Run: headless pygame with SDL's dummy video driver; simulated clock (each Clock.tick advances the game by its frame time, no real sleeping); random seed 0; keys injected as events and as key.get_pressed() state; mouse plan: one left click at the window centre at the start of phase 2, then a move to the lower-right quarter at the start of phase 3.
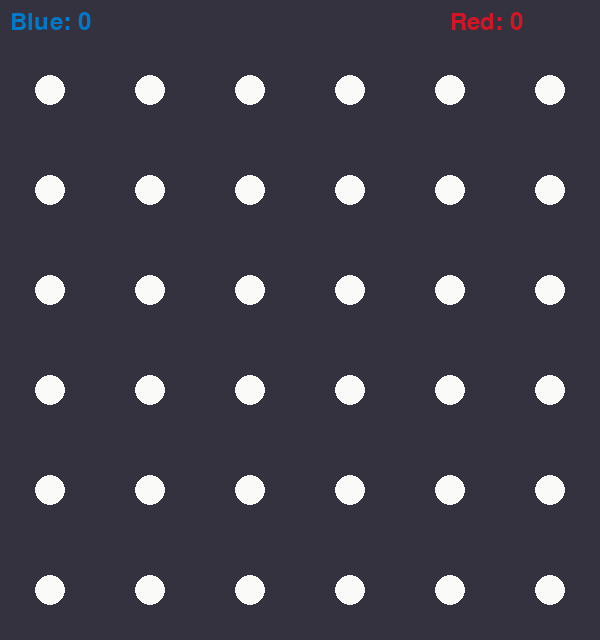
Frame 1 of 4 · flips 1–60 · no input
Frame 2 of 4 · flips 61–180 · clicked the window centre · tapped SPACE, RETURN · held RIGHT (→), D · screen unchanged from frame 1, image omitted
Frame 3 of 4 · flips 181–300 · moved the mouse to the lower-right quarter · held DOWN (↓), S · screen unchanged from frame 2, image omitted
Frame 4 of 4 · flips 301–420 · held LEFT (←), A, UP (↑), W · screen unchanged from frame 3, image omitted

The pygame program that drew these frames:

import pygame
import sys

# On initialise pygame
pygame.init()

# Couleurs
BACKGROUND_COLOR = (52, 50, 62)
DOTS_COLOR = (250, 251, 248)
RED_LINE_COLOR = (245, 106, 121)
BLUE_LINE_COLOR = (127, 207, 248)
RED_SQUARE_COLOR = (211, 22, 38)
BLUE_SQUARE_COLOR = (0, 121, 200)

# Paramètres du jeu
WIDTH, HEIGHT = 600, 640 # en px
GRID_SIZE = 6  # Nombre de points par rangée/colonne
DOT_RADIUS = 15
MARGIN = 50 # Marge autour de la grille
MARGIN_TOP = 40
CLICK_RADIUS = 14
LINE_WIDTH = 18

SPACING = (WIDTH - 2 * MARGIN) // (GRID_SIZE - 1) # Espacement entre deux points

# On créé la fenêtre de jeu avec Pygame
screen = pygame.display.set_mode((WIDTH, HEIGHT))
pygame.display.set_caption("Dots and Boxes")

# Police pour afficher le score
font = pygame.font.SysFont(None, 36)

class Game:
    def __init__(self):
        self.horizontal_lines = [[None] * (GRID_SIZE - 1) for _ in range(GRID_SIZE)] # None = ligne non tracée, "BLUE" ou "RED" = ligne tracée
        self.vertical_lines = [[None] * GRID_SIZE for _ in range(GRID_SIZE - 1)] # None = ligne non tracée, "BLUE" ou "RED" = ligne tracée
        self.boxes = [[None] * (GRID_SIZE - 1) for _ in range(GRID_SIZE - 1)] # None = boîte non complétée, "BLUE" ou "RED" = boîte complétée
        self.turn = "BLUE"  # Le joueur bleu commence
        self.score = {"BLUE": 0, "RED": 0}


    def draw_grid(self):
        # On remplit l'arrière-plan
        screen.fill(BACKGROUND_COLOR)

        # On dessine les carrés
        for row in range(GRID_SIZE - 1):
            for col in range(GRID_SIZE - 1):
                if self.boxes[row][col]:
                    pygame.draw.rect(
                        screen,  # Surface sur laquelle le rectangle est dessiné
                        BLUE_SQUARE_COLOR if self.boxes[row][col] == "BLUE" else RED_SQUARE_COLOR,  # Couleur selon le joueur
                        (MARGIN + col * SPACING,  # Position x (en partant du coin supérieur gauche)
                         MARGIN + row * SPACING + MARGIN_TOP,  # Position y (en partant du coin supérieur gauche)
                         SPACING,  # Largeur du rectangle
                         SPACING)  # Hauteur du rectangle
                    )

        # On dessine les lignes horizontales
        for row in range(GRID_SIZE):  # Pour chaque ligne
            for col in range(GRID_SIZE - 1):  # Pour chaque colonne
                if self.horizontal_lines[row][col]:
                    pygame.draw.line(
                        screen,
                        BLUE_LINE_COLOR if self.horizontal_lines[row][col] == "BLUE" else RED_LINE_COLOR,
                        (MARGIN + col * SPACING, MARGIN + row * SPACING + MARGIN_TOP), # Start x, y
                        (MARGIN + (col + 1) * SPACING, MARGIN + row * SPACING + MARGIN_TOP), # End x, y
                        LINE_WIDTH
                    )

        # On dessine les lignes verticales
        for row in range(GRID_SIZE - 1):  # Pour chaque ligne
            for col in range(GRID_SIZE):  # Pour chaque colonne
                if self.vertical_lines[row][col]:
                    pygame.draw.line(
                        screen,
                        BLUE_LINE_COLOR if self.vertical_lines[row][col] == "BLUE" else RED_LINE_COLOR,
                        (MARGIN + col * SPACING, MARGIN + row * SPACING + MARGIN_TOP),
                        (MARGIN + col * SPACING, MARGIN + (row + 1) * SPACING + MARGIN_TOP),
                        LINE_WIDTH
                    )

        # On dessine les points
        for row in range(GRID_SIZE):
            for col in range(GRID_SIZE):
                pygame.draw.circle(screen, DOTS_COLOR, (MARGIN + col * SPACING, MARGIN + row * SPACING + MARGIN_TOP), DOT_RADIUS)


    def check_box_completion(self):
        # On vérifie si une boîte a été complétée après un mouvement
        completed_boxes = 0
        for row in range(GRID_SIZE - 1):
            for col in range(GRID_SIZE - 1):
                if self.boxes[row][col] is None:
                    if (self.horizontal_lines[row][col] and self.horizontal_lines[row + 1][col] and
                            self.vertical_lines[row][col] and self.vertical_lines[row][col + 1]):
                        self.boxes[row][col] = self.turn
                        self.score[self.turn] += 1
                        completed_boxes += 1
        return completed_boxes


    def draw_score(self):
        # Permet d'afficher le score des deux joueurs
        blue_score_text = font.render(f"Blue: {self.score['BLUE']}", True, BLUE_SQUARE_COLOR)
        red_score_text = font.render(f"Red: {self.score['RED']}", True, RED_SQUARE_COLOR)
        screen.blit(blue_score_text, (10, 10))
        screen.blit(red_score_text, (WIDTH - 150, 10))


    def handle_click(self, pos):
        x, y = pos
        clicked = False

        # Traitement des lignes horizontales
        row = 0
        while row < GRID_SIZE and not clicked:
            col = 0
            while col < GRID_SIZE - 1:
                line_x1 = MARGIN + col * SPACING
                line_y1 = MARGIN + row * SPACING + MARGIN_TOP
                line_x2 = line_x1 + SPACING
                line_y2 = line_y1

                if line_x1 - CLICK_RADIUS < x < line_x2 + CLICK_RADIUS and line_y1 - CLICK_RADIUS < y < line_y2 + CLICK_RADIUS:
                    if not self.horizontal_lines[row][col]: # Si la ligne n'est pas déjà tracée
                        self.horizontal_lines[row][col] = self.turn # On trace la ligne pour le joueur actuel
                        clicked = True
                        break # On sort de la boucle des colonnes pour éviter de dessiner plusieurs lignes
                col += 1
            row += 1

        # On traite les lignes verticales seulement si aucun clic horizontal n'a été traité
        if not clicked:
            row = 0
            while row < GRID_SIZE - 1 and not clicked:
                col = 0
                while col < GRID_SIZE:
                    line_x1 = MARGIN + col * SPACING
                    line_y1 = MARGIN + row * SPACING + MARGIN_TOP
                    line_x2 = line_x1
                    line_y2 = line_y1 + SPACING

                    if line_x1 - CLICK_RADIUS < x < line_x2 + CLICK_RADIUS and line_y1 - CLICK_RADIUS < y < line_y2 + CLICK_RADIUS:
                        if not self.vertical_lines[row][col]: # Si la ligne n'est pas déjà tracée
                            self.vertical_lines[row][col] = self.turn # On trace la ligne pour le joueur actuel
                            clicked = True
                            break # On sort de la boucle des colonnes pour éviter de dessiner plusieurs lignes
                    col += 1
                row += 1

        # On change de joueur si aucune boîte n'a été complétée
        if clicked and self.check_box_completion() == 0:
            self.turn = "RED" if self.turn == "BLUE" else "BLUE"
        self.check_victory()


    def check_victory(self):
        total_boxes = (GRID_SIZE - 1) ** 2
        filled_boxes = sum(1 for row in self.boxes for box in row if box)  # Python pythonesque pour compter les boîtes remplies

        if filled_boxes == total_boxes: # Si toutes les boîtes sont remplies
            if self.score["BLUE"] > self.score["RED"]:
                print("Le joueur BLEU a gagné !")
            elif self.score["RED"] > self.score["BLUE"]:
                print("Le joueur ROUGE a gagné !")
            else:
                print("Match nul !")
            self.reset_game()  # On réinitialise le jeu après avoir affiché le gagnant


    def reset_game(self):
        # On réinitialise l'état du jeu
        self.__init__()


def main() :
    game = Game()

    # Boucle de jeu principale
    running = True
    while running:
        game.draw_grid()
        game.draw_score()
        pygame.display.flip()

        for event in pygame.event.get():
            if event.type == pygame.QUIT:
                running = False
            elif event.type == pygame.MOUSEBUTTONDOWN:
                game.handle_click(pygame.mouse.get_pos())

    pygame.quit()
    sys.exit()

if __name__ == "__main__":
    main()
